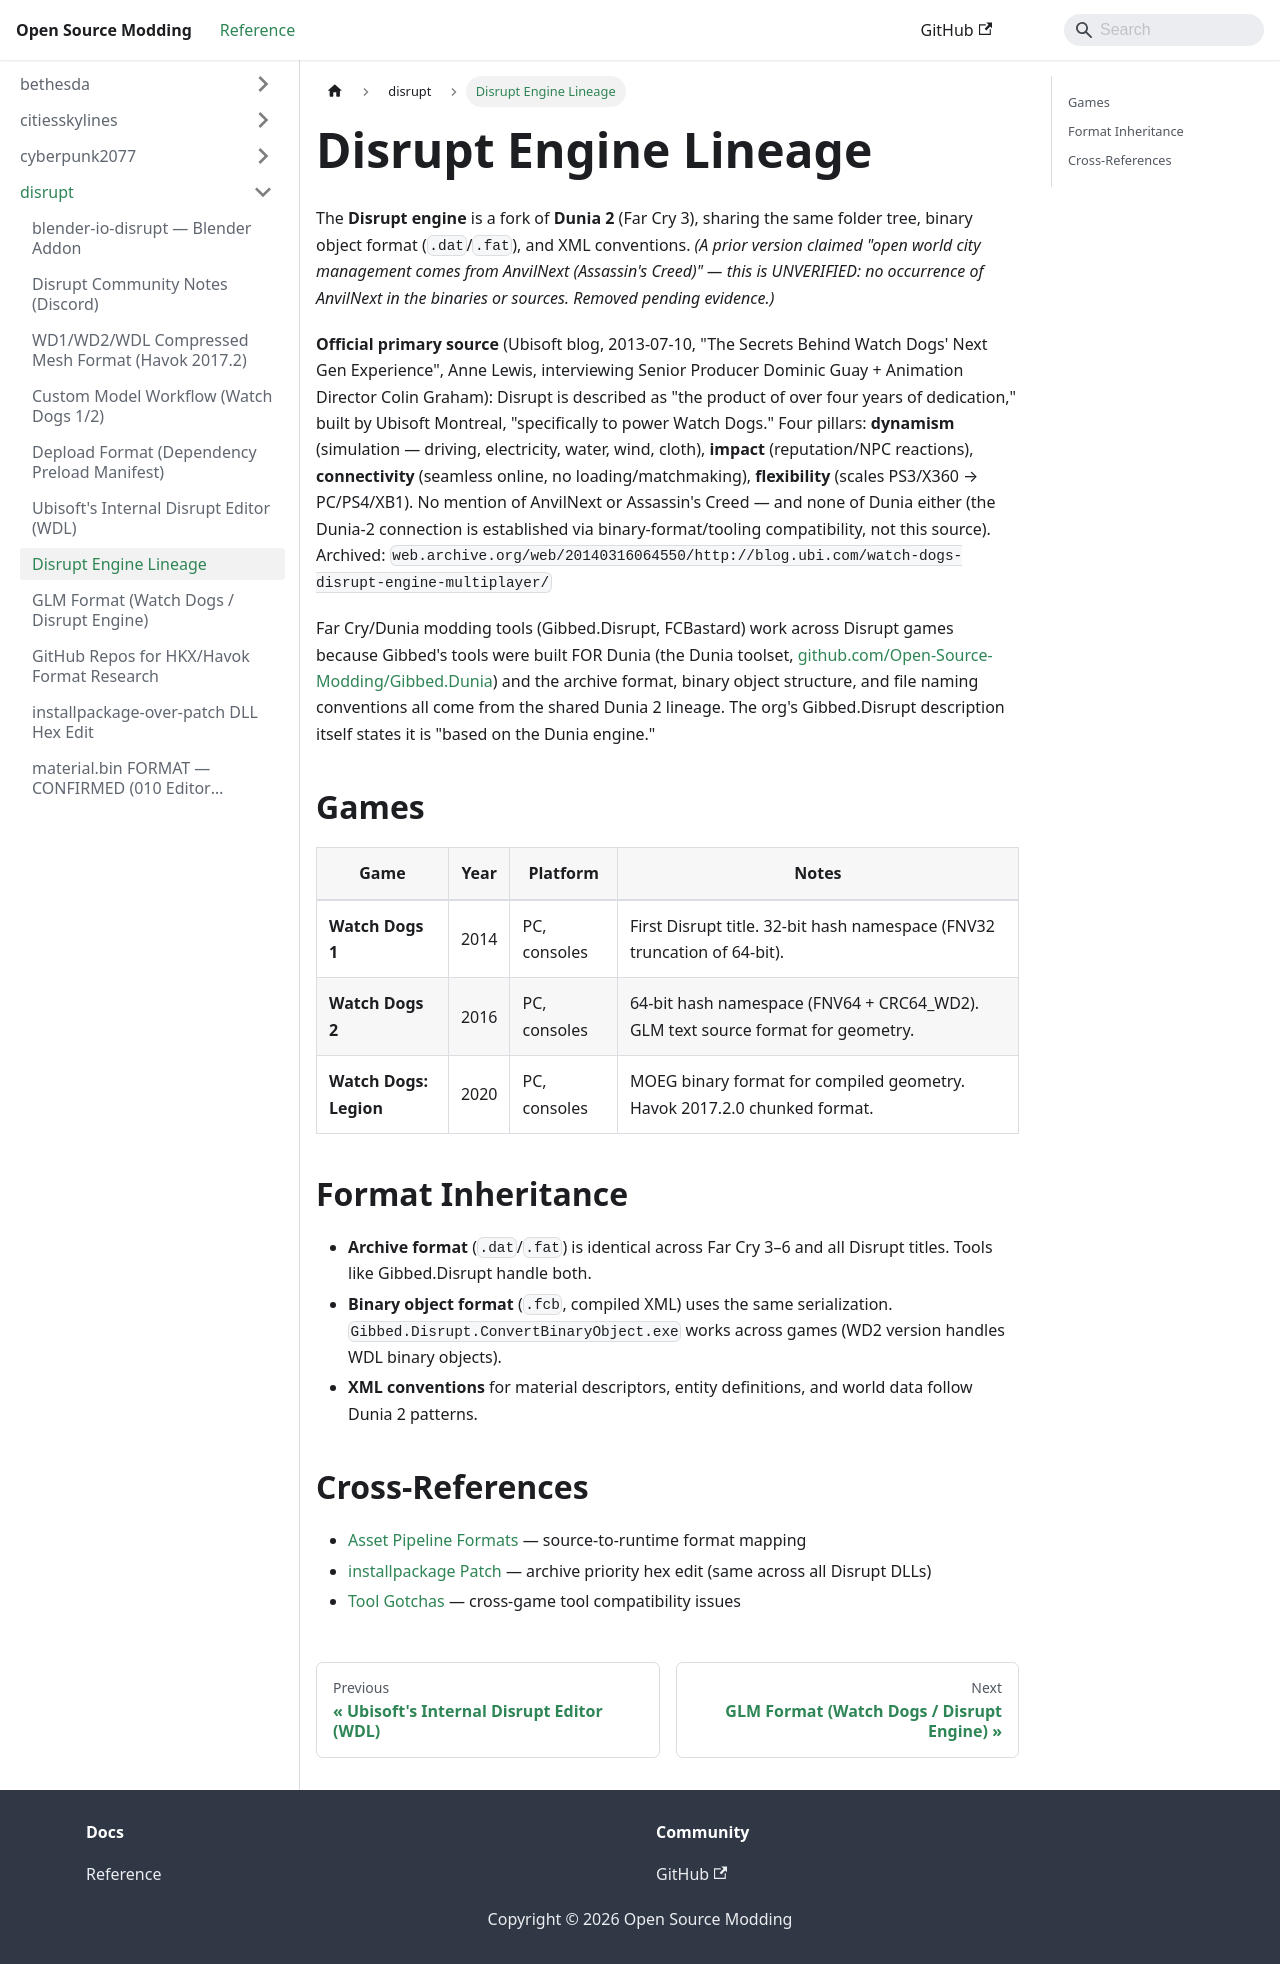

repository: Open-Source-Modding/open-source-modding.github.io · page: docs/disrupt/engine-lineage/index.html · generator: docusaurus

# Disrupt Engine Lineage

The **Disrupt engine** is a fork of **Dunia 2** (Far Cry 3), sharing the same
folder tree, binary object format (`.dat`/`.fat`), and XML conventions. *(A
prior version claimed "open world city management comes from AnvilNext
(Assassin's Creed)" — this is UNVERIFIED: no occurrence of AnvilNext in the
binaries or sources. Removed pending evidence.)*

**Official primary source** (Ubisoft blog, 2013-07-10, "The Secrets Behind
Watch Dogs' Next Gen Experience", Anne Lewis, interviewing Senior Producer
Dominic Guay + Animation Director Colin Graham): Disrupt is described as
"the product of over four years of dedication," built by Ubisoft Montreal,
"specifically to power Watch Dogs." Four pillars: **dynamism** (simulation —
driving, electricity, water, wind, cloth), **impact** (reputation/NPC
reactions), **connectivity** (seamless online, no loading/matchmaking),
**flexibility** (scales PS3/X360 → PC/PS4/XB1). No mention of AnvilNext or
Assassin's Creed — and none of Dunia either (the Dunia-2 connection is
established via binary-format/tooling compatibility, not this source).
Archived: `web.archive.org/web/20140316064550/http://blog.ubi.com/watch-dogs-disrupt-engine-multiplayer/`

Far Cry/Dunia modding tools (Gibbed.Disrupt, FCBastard) work across Disrupt
games because Gibbed's tools were built FOR Dunia (the Dunia toolset,
[github.com/Open-Source-Modding/Gibbed.Dunia](https://github.com/Open-Source-Modding/Gibbed.Dunia))
and the archive format, binary object structure, and file naming conventions
all come from the shared Dunia 2 lineage. The org's Gibbed.Disrupt
description itself states it is "based on the Dunia engine."

## Games

| Game | Year | Platform | Notes |
|------|------|----------|-------|
| **Watch Dogs 1** | 2014 | PC, consoles | First Disrupt title. 32-bit hash namespace (FNV32 truncation of 64-bit). |
| **Watch Dogs 2** | 2016 | PC, consoles | 64-bit hash namespace (FNV64 + CRC64_WD2). GLM text source format for geometry. |
| **Watch Dogs: Legion** | 2020 | PC, consoles | MOEG binary format for compiled geometry. Havok 2017.2.0 chunked format. |

## Format Inheritance

- **Archive format** (`.dat`/`.fat`) is identical across Far Cry 3–6 and all
 Disrupt titles. Tools like Gibbed.Disrupt handle both.
- **Binary object format** (`.fcb`, compiled XML) uses the same serialization.
 `Gibbed.Disrupt.ConvertBinaryObject.exe` works across games (WD2 version
 handles WDL binary objects).
- **XML conventions** for material descriptors, entity definitions, and world
 data follow Dunia 2 patterns.

## Cross-References

- [Asset Pipeline Formats](watch_dogs/asset-pipeline-formats.md) — source-to-runtime format mapping
- [installpackage Patch](installpackage-patch.md) — archive priority hex edit (same across all Disrupt DLLs)
- [Tool Gotchas](tool-gotchas.md) — cross-game tool compatibility issues
